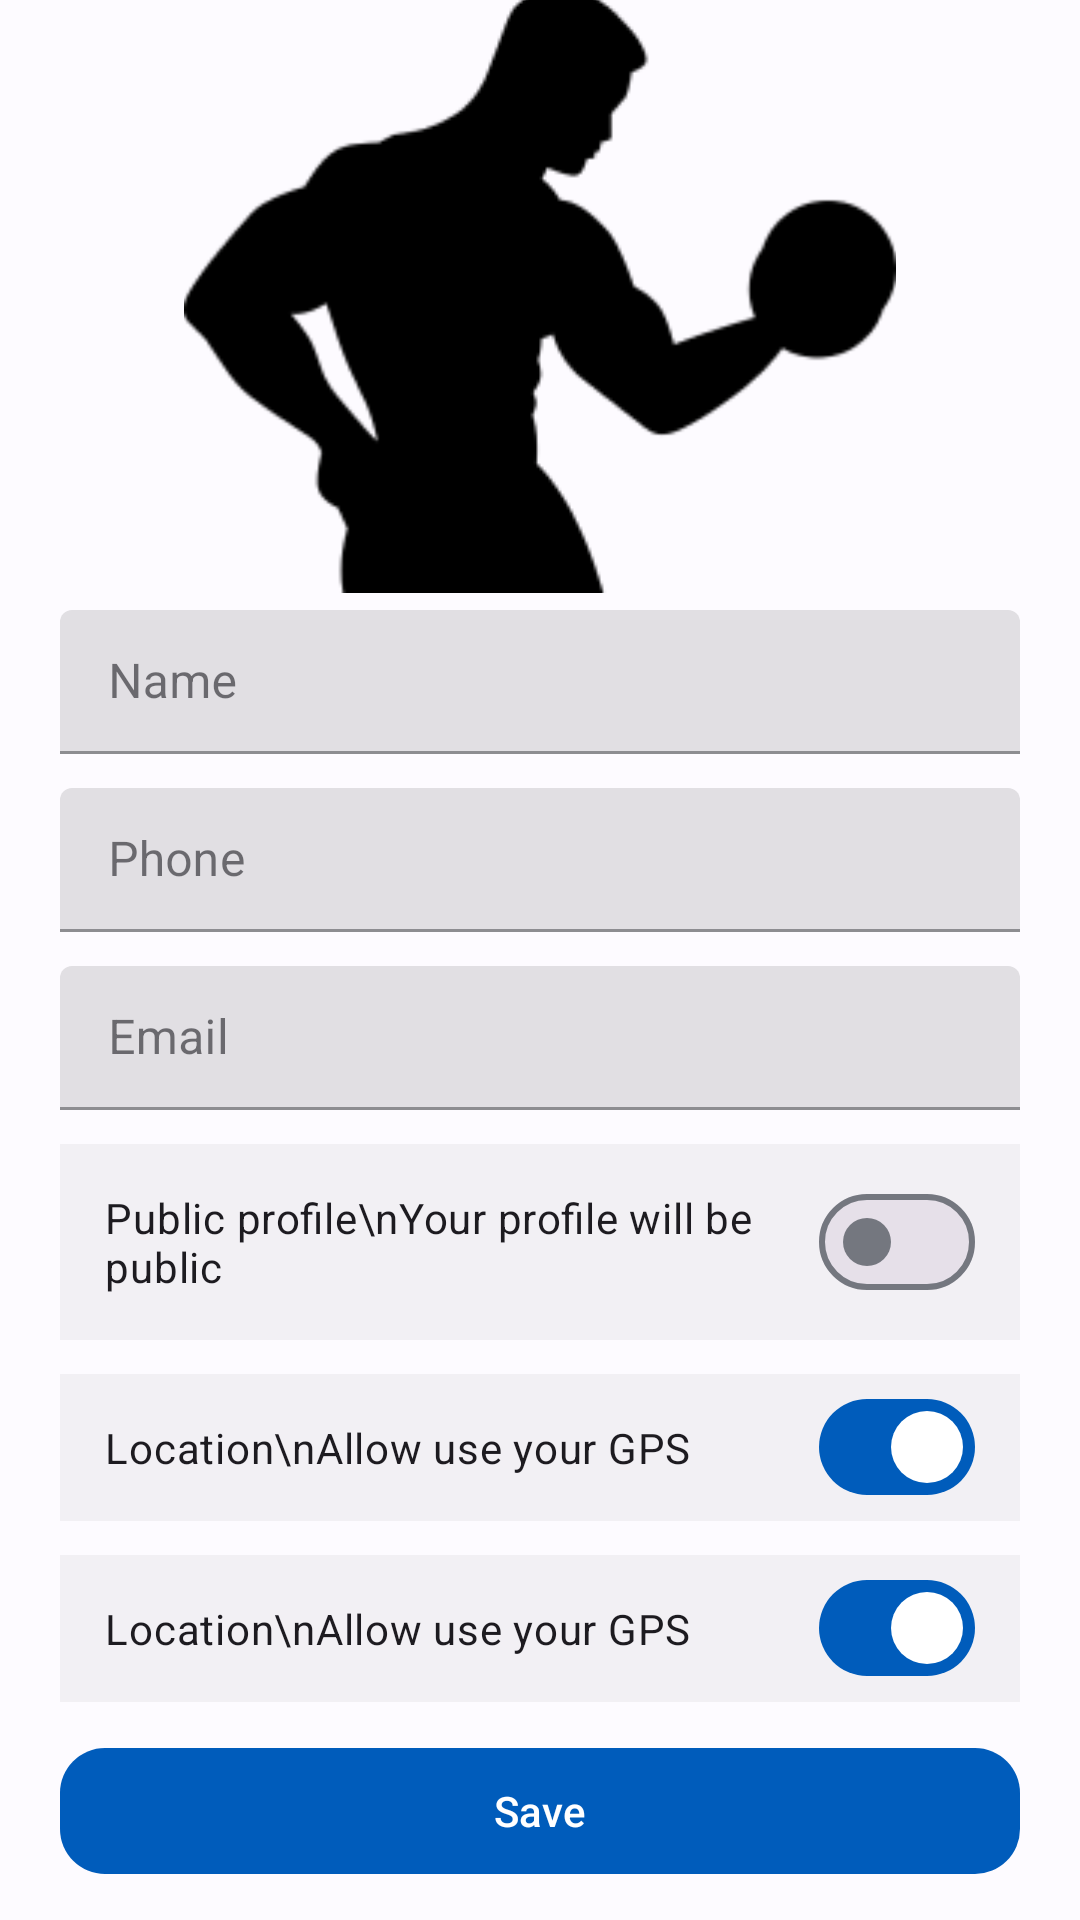

Layout XML and referenced resources for this Android screen:
<!-- AndroidManifest.xml: application theme Theme.FitnessAlarm -->
<!-- res/layout/fragment_signin_profile.xml -->
<?xml version="1.0" encoding="utf-8"?>
<androidx.constraintlayout.widget.ConstraintLayout xmlns:android="http://schemas.android.com/apk/res/android"
    xmlns:app="http://schemas.android.com/apk/res-auto"
    xmlns:tools="http://schemas.android.com/tools"
    android:layout_width="match_parent"
    android:layout_height="match_parent">

    <androidx.constraintlayout.widget.Guideline
        android:id="@+id/guideline2"
        android:layout_width="wrap_content"
        android:layout_height="wrap_content"
        android:orientation="horizontal"
        app:layout_constraintGuide_percent="0.30" />

    <com.google.android.material.imageview.ShapeableImageView
        android:id="@+id/shapeableImageView"
        android:layout_width="wrap_content"
        android:layout_height="wrap_content"
        android:src="@drawable/bodybuilder_man"
        app:layout_constraintBottom_toTopOf="@+id/guideline2"
        app:layout_constraintEnd_toEndOf="parent"
        app:layout_constraintStart_toStartOf="parent"
        app:layout_constraintTop_toTopOf="parent" />

    <com.google.android.material.textfield.TextInputLayout
        android:id="@+id/name"
        style="@style/Widget.MaterialComponents.TextInputLayout.FilledBox.Dense"
        android:layout_width="match_parent"
        android:layout_height="wrap_content"
        android:layout_marginHorizontal="20dp"
        android:hint="Name"
        android:orientation="vertical"
        app:endIconMode="clear_text"
        app:endIconTint="@color/md_theme_light_primary"
        app:layout_constraintBottom_toTopOf="@+id/phone"
        app:layout_constraintEnd_toEndOf="parent"
        app:layout_constraintStart_toStartOf="parent"
        app:layout_constraintTop_toBottomOf="@+id/guideline2">

        <com.google.android.material.textfield.TextInputEditText
            android:layout_width="match_parent"
            android:layout_height="48dp"
            tools:ignore="SpeakableTextPresentCheck" />

    </com.google.android.material.textfield.TextInputLayout>

    <com.google.android.material.textfield.TextInputLayout
        android:id="@+id/phone"
        style="@style/Widget.MaterialComponents.TextInputLayout.FilledBox.Dense"
        android:layout_width="match_parent"
        android:layout_height="48dp"
        android:layout_marginHorizontal="20dp"
        android:hint="Phone"
        android:orientation="vertical"
        app:endIconMode="clear_text"
        app:endIconTint="@color/md_theme_light_primary"
        app:layout_constraintBottom_toTopOf="@+id/email"
        app:layout_constraintEnd_toEndOf="parent"
        app:layout_constraintStart_toStartOf="parent"
        app:layout_constraintTop_toBottomOf="@+id/name">

        <com.google.android.material.textfield.TextInputEditText
            android:layout_width="match_parent"
            android:layout_height="match_parent"
            tools:ignore="SpeakableTextPresentCheck" />

    </com.google.android.material.textfield.TextInputLayout>

    <com.google.android.material.textfield.TextInputLayout
        android:id="@+id/email"
        style="@style/Widget.MaterialComponents.TextInputLayout.FilledBox.Dense"
        android:layout_width="match_parent"
        android:layout_height="48dp"
        android:layout_marginHorizontal="20dp"
        android:hint="Email"
        android:orientation="vertical"
        app:endIconMode="clear_text"
        app:endIconTint="@color/md_theme_light_primary"
        app:layout_constraintEnd_toEndOf="parent"
        app:layout_constraintStart_toStartOf="parent"
        app:layout_constraintTop_toBottomOf="@+id/phone"
        app:layout_constraintBottom_toTopOf="@id/swProfile">

        <com.google.android.material.textfield.TextInputEditText
            android:layout_width="match_parent"
            android:layout_height="match_parent"
            tools:ignore="SpeakableTextPresentCheck" />

    </com.google.android.material.textfield.TextInputLayout>

    <com.google.android.material.materialswitch.MaterialSwitch
        android:id="@+id/swProfile"
        android:layout_width="match_parent"
        android:layout_height="wrap_content"
        android:checked="false"
        android:padding="15dp"
        android:text="Public profile\nYour profile will be public"
        android:background="@color/md_theme_light_inverseOnSurface"
        android:layout_marginHorizontal="20dp"
        app:layout_constraintEnd_toEndOf="parent"
        app:layout_constraintStart_toStartOf="parent"
        app:layout_constraintTop_toBottomOf="@+id/email"
        app:layout_constraintBottom_toTopOf="@id/swLocation" />

    <com.google.android.material.materialswitch.MaterialSwitch
        android:id="@+id/swLocation"
        android:layout_width="match_parent"
        android:layout_height="wrap_content"
        android:checked="true"
        android:padding="15dp"
        android:text="Location\nAllow use your GPS"
        android:background="@color/md_theme_light_inverseOnSurface"
        android:layout_marginHorizontal="20dp"
        app:layout_constraintEnd_toEndOf="parent"
        app:layout_constraintStart_toStartOf="parent"
        app:layout_constraintTop_toBottomOf="@+id/swProfile"
        app:layout_constraintBottom_toTopOf="@id/swNotification" />

    <com.google.android.material.materialswitch.MaterialSwitch
        android:id="@+id/swNotification"
        android:layout_width="match_parent"
        android:layout_height="wrap_content"
        android:checked="true"
        android:padding="15dp"
        android:text="Location\nAllow use your GPS"
        android:background="@color/md_theme_light_inverseOnSurface"
        android:layout_marginHorizontal="20dp"
        app:layout_constraintEnd_toEndOf="parent"
        app:layout_constraintStart_toStartOf="parent"
        app:layout_constraintTop_toBottomOf="@+id/swLocation"
        app:layout_constraintBottom_toTopOf="@+id/save"/>

    <com.google.android.material.button.MaterialButton
        android:id="@+id/save"
        android:layout_width="match_parent"
        android:layout_height="50dp"
        android:layout_marginHorizontal="20dp"
        android:text="Save"
        android:textAllCaps="false"
        app:cornerRadius="15dp"
        app:layout_constraintStart_toStartOf="parent"
        app:layout_constraintEnd_toEndOf="parent"
        app:layout_constraintBottom_toBottomOf="parent"
        app:layout_constraintTop_toBottomOf="@+id/swNotification"
        />

</androidx.constraintlayout.widget.ConstraintLayout>
<!-- resources referenced by this layout -->
<resources>
  <color name="md_theme_light_inverseOnSurface">#F2F0F4</color>
  <color name="md_theme_light_primary">#005CBB</color>
  <color name="md_theme_light_primaryContainer">#D7E2FF</color>
  <color name="md_theme_light_onPrimary">#FFFFFF</color>
  <color name="md_theme_light_onPrimaryContainer">#001B3F</color>
  <color name="md_theme_light_secondary">#964900</color>
  <color name="md_theme_light_secondaryContainer">#FFDCC7</color>
  <color name="md_theme_light_onSecondary">#FFFFFF</color>
  <color name="md_theme_light_onSecondaryContainer">#311300</color>
  <color name="md_theme_light_tertiary">#705574</color>
  <color name="md_theme_light_tertiaryContainer">#FAD8FD</color>
  <color name="md_theme_light_onTertiary">#FFFFFF</color>
  <color name="md_theme_light_onTertiaryContainer">#29132E</color>
  <color name="md_theme_light_error">#BA1A1A</color>
  <color name="md_theme_light_errorContainer">#FFDAD6</color>
  <color name="md_theme_light_onError">#FFFFFF</color>
  <color name="md_theme_light_onErrorContainer">#410002</color>
  <color name="md_theme_light_outline">#74777F</color>
  <color name="md_theme_light_background">#FDFBFF</color>
  <color name="md_theme_light_onBackground">#1A1B1F</color>
  <color name="md_theme_light_surface">#FDFBFF</color>
  <color name="md_theme_light_onSurface">#1A1B1F</color>
  <color name="md_theme_light_surfaceVariant">#E0E2EC</color>
  <color name="md_theme_light_onSurfaceVariant">#44474E</color>
  <color name="md_theme_light_inverseSurface">#2F3033</color>
  <color name="md_theme_light_inversePrimary">#ABC7FF</color>
  <style name="ThemeOverlay.App.MaterialAlertDialog" parent="ThemeOverlay.Material3.MaterialAlertDialog">
          <item name="colorPrimary">@color/md_theme_light_primary</item>
          <item name="colorSecondary">@color/md_theme_light_secondary</item>
          <item name="colorSurface">@color/md_theme_light_primaryContainer</item>
          <item name="colorOnSurface">@color/md_theme_light_onSurface</item>
          <item name="alertDialogStyle">@style/MaterialAlertDialog.App</item>
          <item name="materialAlertDialogTitleTextStyle">@style/MaterialAlertDialog.App.Title.Text</item>
          <item name="buttonBarPositiveButtonStyle">@style/Widget.App.Button</item>
          <item name="buttonBarNegativeButtonStyle">@style/Widget.App.Button</item>
      </style>
  <style name="MaterialAlertDialog.App" parent="MaterialAlertDialog.Material3">
          <item name="shapeAppearance">@style/ShapeAppearance.Material3.Corner.Medium</item>
          <item name="shapeAppearanceOverlay">@null</item>
      </style>
  <style name="MaterialAlertDialog.App.Title.Text" parent="MaterialAlertDialog.Material3.Title.Text">
          <item name="android:textColor">@color/md_theme_light_onSurface</item>
      </style>
  <style name="Widget.App.Button" parent="Widget.Material3.Button.TextButton.Dialog">
          <item name="android:textColor">@color/md_theme_light_onSurface</item>
      </style>
</resources>
